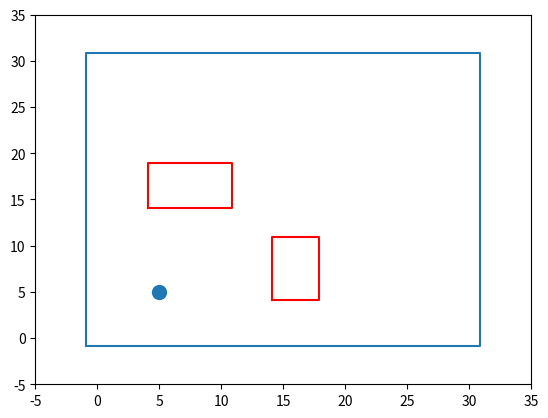
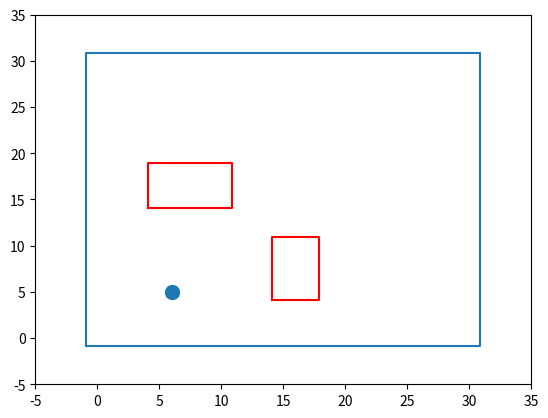
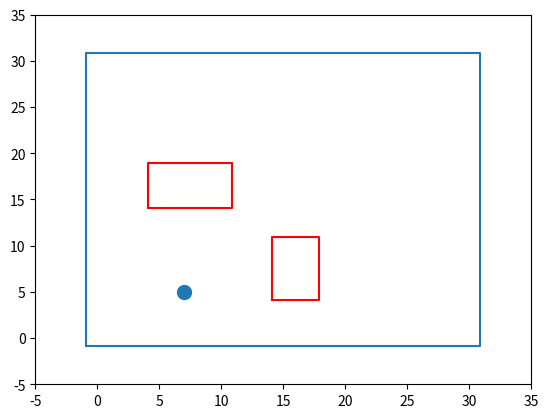
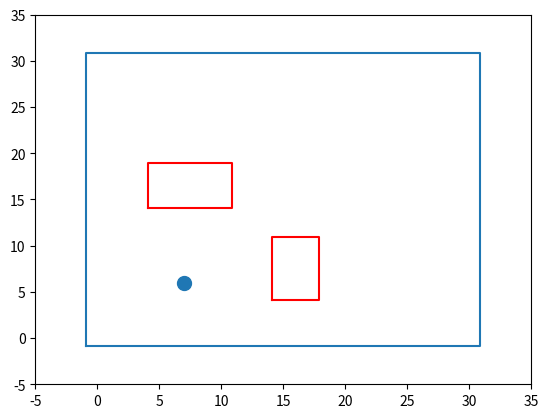
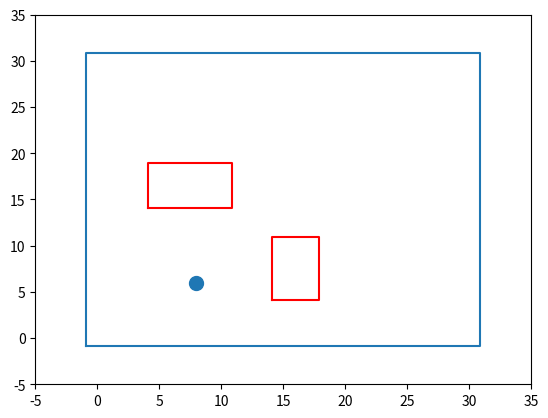
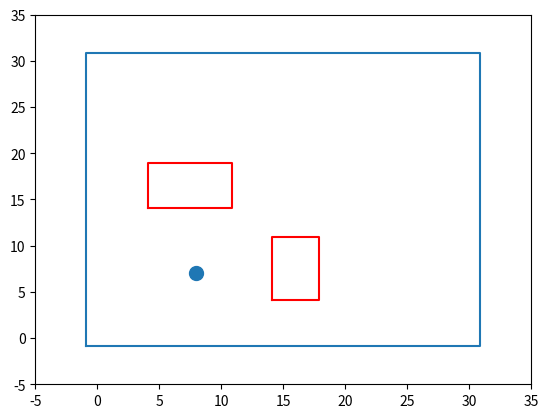
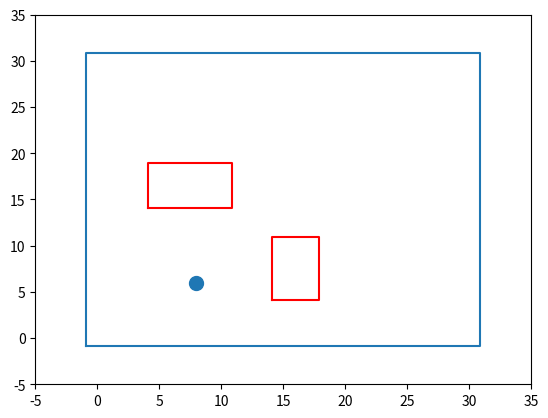
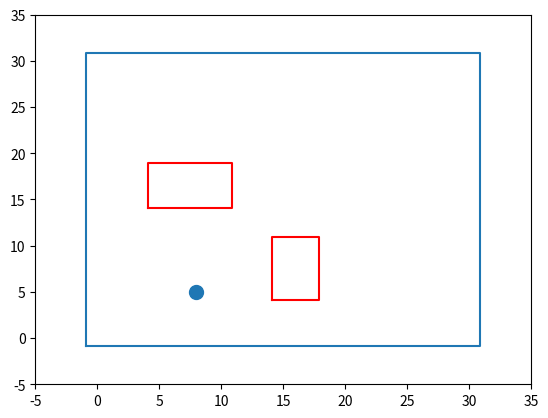
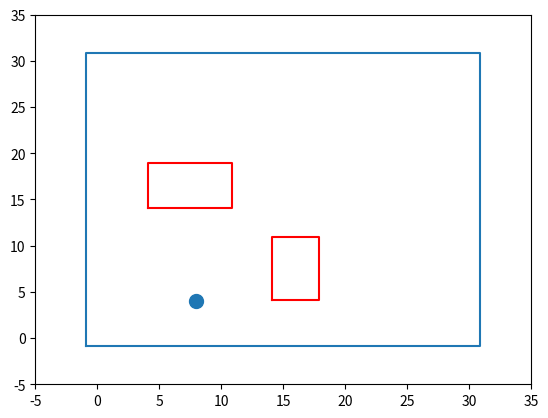
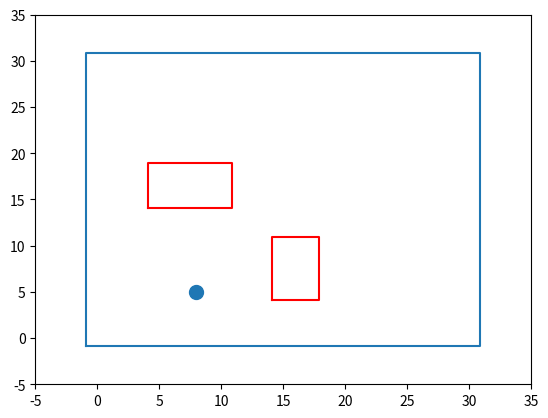
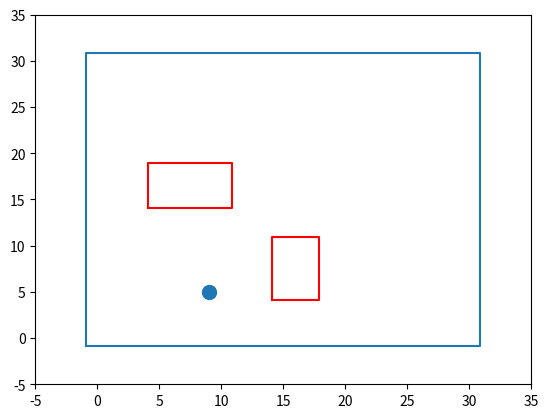

Recreate these plots in Python, in order.
# -*- coding: utf-8 -*-
"""
実装すべきもの:
    荷物オブジェクトを作成
    アニメーション
    ＧＡを適用
    
    
注意事項:
    オブジェクトの描画はareaからしなければならない
    plt.figure()で初期化されるため

"""
import matplotlib.pyplot as plt
import random 

# オブジェクト
class My_object():
    def __init__(self, x, y):
        self.x1 = x
        self.y1 = y
# エリア
class Area(My_object):
    def __init__(self, x, y, width, height):# エリア設定
        super(Area, self).__init__(x, y)
        self.x2 = x + width
        self.y2 = y + height
        
    def draw(self):# 描画
        plt.figure()
        width = 0.9
        x = [self.x1 - width, 
             self.x1 - width, 
             self.x2 + width, 
             self.x2 + width, 
             self.x1 - width
             ]
        
        y = [self.y1 - width, 
             self.y2 + width, 
             self.y2 + width, 
             self.y1 - width, 
             self.y1 - width
             ]

        plt.plot(x, y, color='#1f77b4')
        margin_width = 5
        plt.ylim(self.x1 - margin_width, 
                 self.x2 + margin_width)
        plt.xlim(self.y1 - margin_width, 
                 self.y2 + margin_width)
# 障害物
class Obstacle(My_object):
    def __init__(self, x, y, width, height):# エリア設定
        super(Obstacle, self).__init__(x, y)
        self.x2 = x + width
        self.y2 = y + height
    
    def draw(self):# 描画
        width = 0.9
        x = [self.x1 - width, 
             self.x1 - width, 
             self.x2 + width, 
             self.x2 + width, 
             self.x1 - width
             ]
        
        y = [self.y1 - width, 
             self.y2 + width, 
             self.y2 + width, 
             self.y1 - width, 
             self.y1 - width
             ]

        plt.plot(x, y, color='#FF0000')
# エージェント
class Agent(My_object):
    def __init__(self, x, y):# 初期設定
        super(Agent, self).__init__(x, y)
    
    def area_collision(self, area):# エリアの衝突判定
        # エリアの範囲に出たら，エリア内の戻す
        if self.x1 < area.x1:
            self.x1 = area.x1
        if self.y1 < area.y1:
            self.y1 = area.y1
        if self.x1 > area.x2:
            self.x1 = area.x2
        if self.y1 > area.y2:
            self.y1 = area.y2
    
    def obstacle_collision(self, obstacle, x, y):# 障害物との衝突判定
        if self.x1 >= obstacle.x1 \
            and self.x1 <= obstacle.x2 \
            and self.y1 >= obstacle.y1 \
            and self.y1 <= obstacle.y2:# 障害物に侵入した時
            self.x1 = x
            self.y1 = y
    
    def draw(self):# 描画
        plt.plot(self.x1, 
                 self.y1,
                 marker='.', 
                 markersize = 20, 
                 color='#1f77b4')
    
    def up(self):# 上へ移動
        self.y1 += 1
    def down(self):# 下へ移動
        self.y1 -= 1
    def right(self):# 右へ移動
        self.x1 += 1
    def left(self):# 左へ移動
        self.x1 -= 1
# main関数
def main():
    max_t = 10# 最大ステップ数
    fig_interval = 1
    
    area = Area(0, 0, 30, 30)# Area 生成
    agent = Agent(5, 5)# agent 生成
    bstacle1 = Obstacle(15, 5, 2, 5)# 障害物1 生成
    bstacle2 = Obstacle(5, 15, 5, 3)# 障害物2 生成
    
    bstacle_list = [bstacle1, bstacle2]
    object_list = [area, agent] + bstacle_list
    #　描画
    for oject in object_list:
            oject.draw()
    
    for t in range(max_t):
        x_before = agent.x1#移動前のx座標
        y_before = agent.y1#移動前のy座標
        #--移動--
        if random.random() < 1/4:
            agent.up()
        elif random.random() < 2/4:
            agent.down()
        elif random.random() < 3/4:
            agent.right()
        else:
            agent.left()
        #agent.right()
        # 衝突判定
        agent.area_collision(area)# エリア
        for bstacle in bstacle_list:
            agent.obstacle_collision(bstacle, 
                                     x_before, 
                                     y_before)# 障害物
        #　描画
        if t % fig_interval ==0:
            for oject in object_list:
                oject.draw()



main()